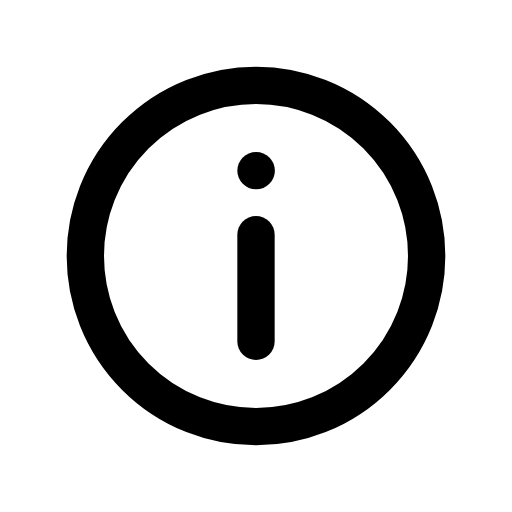
t = 0.00 s
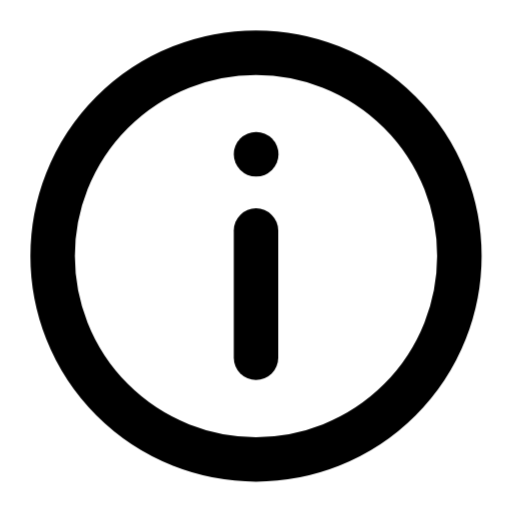
t = 0.08 s
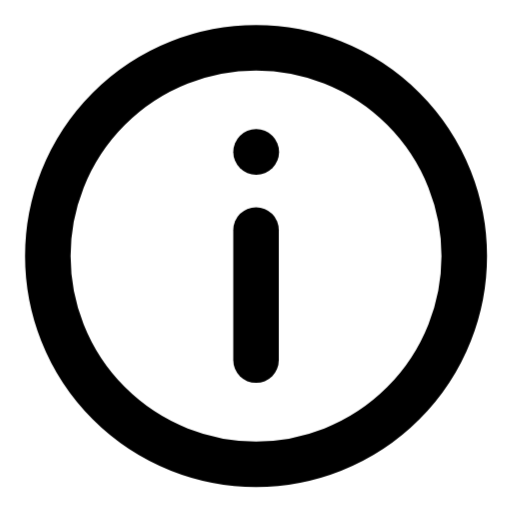
t = 0.10 s
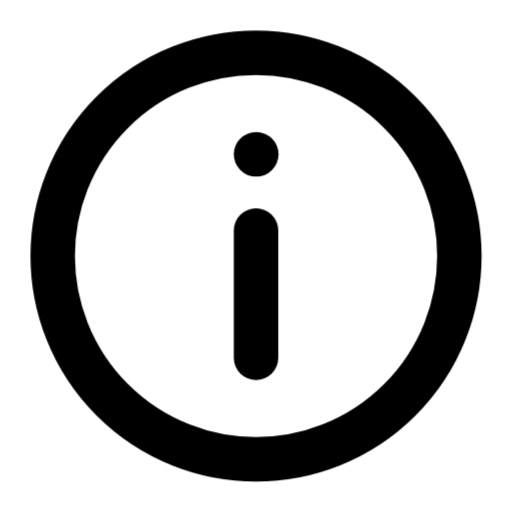
t = 0.24 s
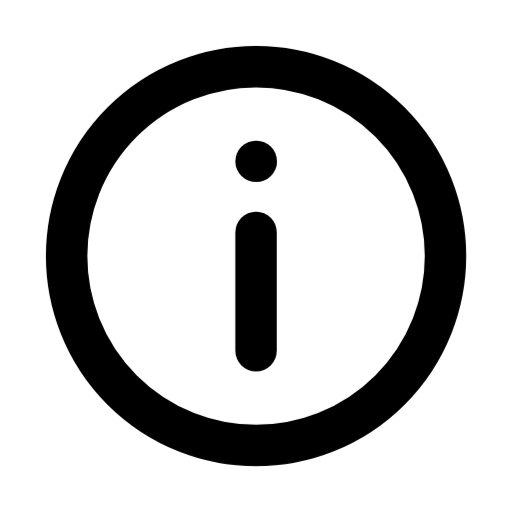
t = 0.38 s
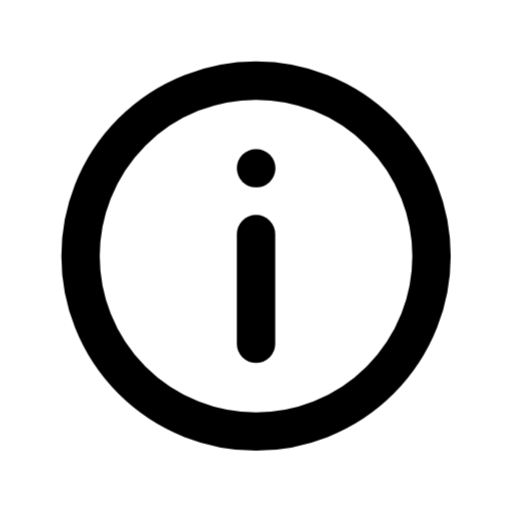
t = 0.51 s

The animated SVG that drew these frames (rendered in a browser with its animation timeline set to each time). Animation: 1 CSS @keyframes rule; one cycle of 0.65 s, repeats indefinitely.

<svg
  xmlns="http://www.w3.org/2000/svg"
  viewBox="0 0 24 24"
  fill="none"
  stroke="currentColor"
  stroke-width="1.75"
  stroke-linecap="round"
  stroke-linejoin="round"
  class="janus-i-info"
  aria-hidden="true"
>
  <style>
      .janus-i-info .m{transform-box:fill-box;transform-origin:center}
      @keyframes janus-info{0%,100%{transform:scale(1)}16%{transform:scale(1.22)}}
      .janus-i-info .m{animation:janus-info .65s ease-in-out infinite}

  </style>
  <g class="m">
    <circle
      cx="12"
      cy="12"
      r="8"
    />
    <path d="M12 11v5" />
    <path d="M12 8h.01" />
  </g>
</svg>
